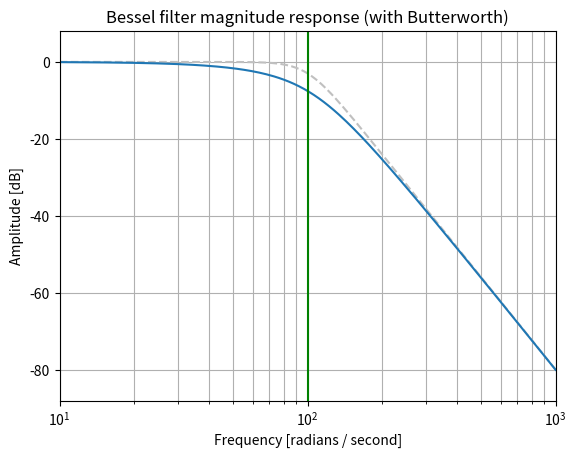
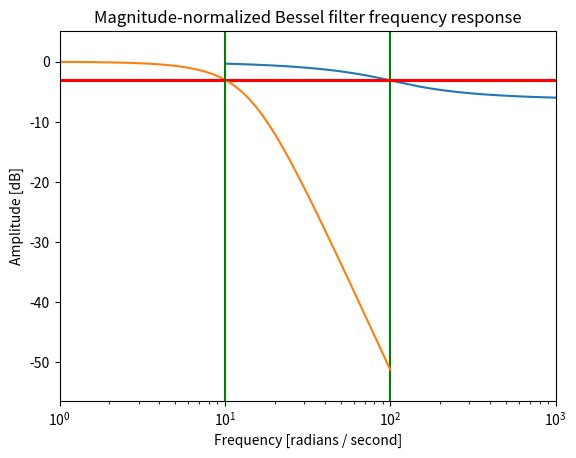
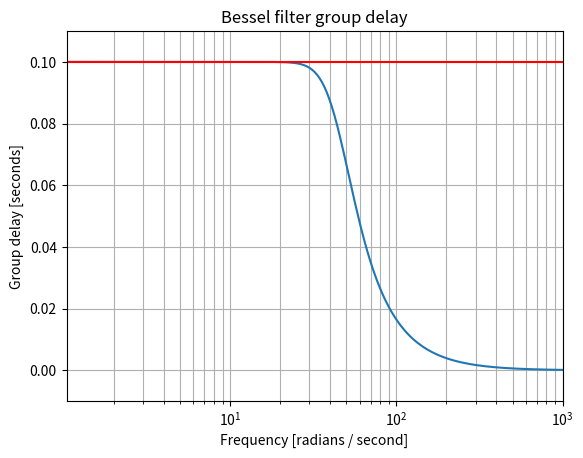

The script that saved these images, in order:
from scipy import signal
import matplotlib.pyplot as plt
import numpy as np

b, a = signal.butter(4, 100, 'low', analog=True)
w, h = signal.freqs(b, a)
plt.semilogx(w, 20 * np.log10(np.abs(h)), color='silver', ls='dashed')
b, a = signal.bessel(4, 100, 'low', analog=True, norm='phase')
w, h = signal.freqs(b, a)
plt.semilogx(w, 20 * np.log10(np.abs(h)))
plt.title('Bessel filter magnitude response (with Butterworth)')
plt.xlabel('Frequency [radians / second]')
plt.ylabel('Amplitude [dB]')
plt.margins(0, 0.1)
plt.grid(which='both', axis='both')
plt.axvline(100, color='green')  # cutoff frequency
plt.show()

plt.figure()
plt.semilogx(w, np.unwrap(np.angle(h)))
plt.axvline(100, color='green')  # cutoff frequency
plt.axhline(-np.pi, color='red')  # phase midpoint
plt.title('Bessel filter phase response')
plt.xlabel('Frequency [radians / second]')
plt.ylabel('Phase [radians]')
plt.margins(0, 0.1)
plt.grid(which='both', axis='both')
plt.show()

b, a = signal.bessel(3, 10, 'low', analog=True, norm='mag')
w, h = signal.freqs(b, a)
plt.semilogx(w, 20 * np.log10(np.abs(h)))
plt.axhline(-3, color='red')  # -3 dB magnitude
plt.axvline(10, color='green')  # cutoff frequency
plt.title('Magnitude-normalized Bessel filter frequency response')
plt.xlabel('Frequency [radians / second]')
plt.ylabel('Amplitude [dB]')
plt.margins(0, 0.1)
plt.grid(which='both', axis='both')
plt.show()

b, a = signal.bessel(5, 1/0.1, 'low', analog=True, norm='delay')
w, h = signal.freqs(b, a)
plt.figure()
plt.semilogx(w[1:], -np.diff(np.unwrap(np.angle(h)))/np.diff(w))
plt.axhline(0.1, color='red')  # 0.1 seconds group delay
plt.title('Bessel filter group delay')
plt.xlabel('Frequency [radians / second]')
plt.ylabel('Group delay [seconds]')
plt.margins(0, 0.1)
plt.grid(which='both', axis='both')
plt.show()